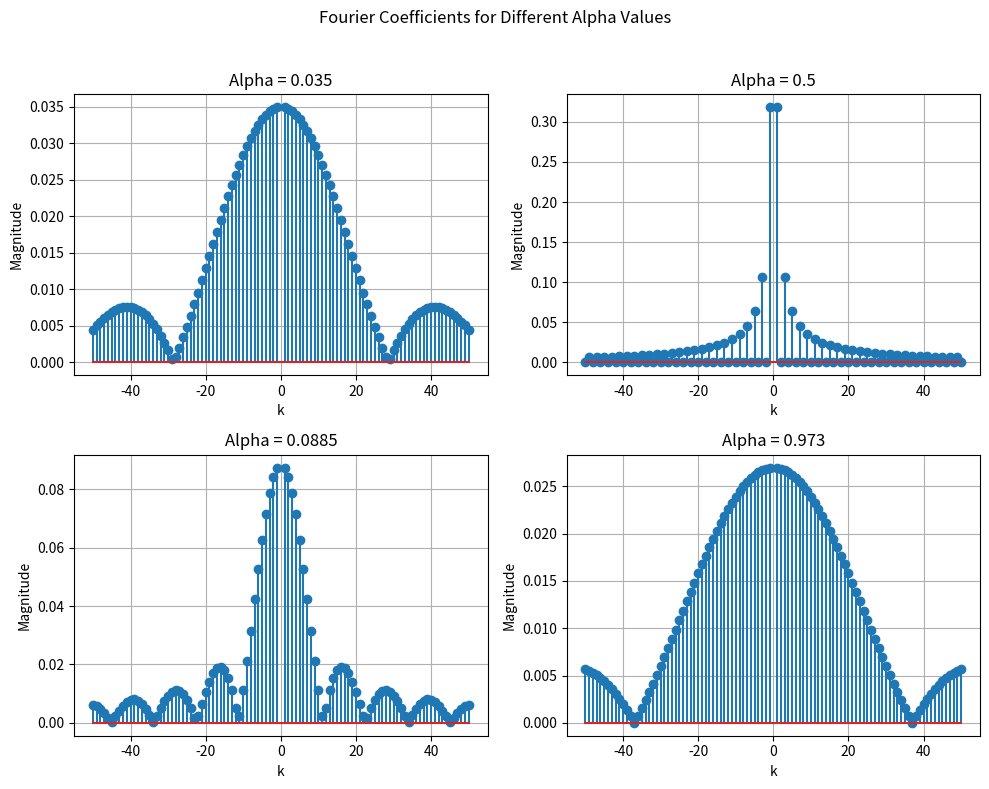

The script that saved this image: (Note: this script raises an exception after producing the figure.)
import numpy as np
import matplotlib.pyplot as plt

def plot_fourier_coefficients(ax, A, alpha, num_terms):
    k_values = np.arange(-num_terms, num_terms + 1)
    k_values = k_values[k_values != 0]  # Exclude k = 0
    
    coefficients = (A / (np.pi * k_values)) * np.sin(np.pi * k_values * alpha) * np.exp(-1j * np.pi * k_values * alpha)
    
    ax.stem(k_values, np.abs(coefficients))
    ax.set_xlabel('k')
    ax.set_ylabel('Magnitude')
    ax.set_title(f'Alpha = {alpha}')
    ax.grid()

A = 1.0
num_terms = 50
alphas = [0.035, 0.5, 0.0885, 0.973]

fig, axes = plt.subplots(2, 2, figsize=(10, 8))
fig.suptitle('Fourier Coefficients for Different Alpha Values')

for ax, alpha in zip(axes.flat, alphas):
    plot_fourier_coefficients(ax, A, alpha, num_terms)

plt.tight_layout(rect=[0, 0, 1, 0.96])
plt.savefig("../figs/fourier-spectrum.png")
plt.show()

